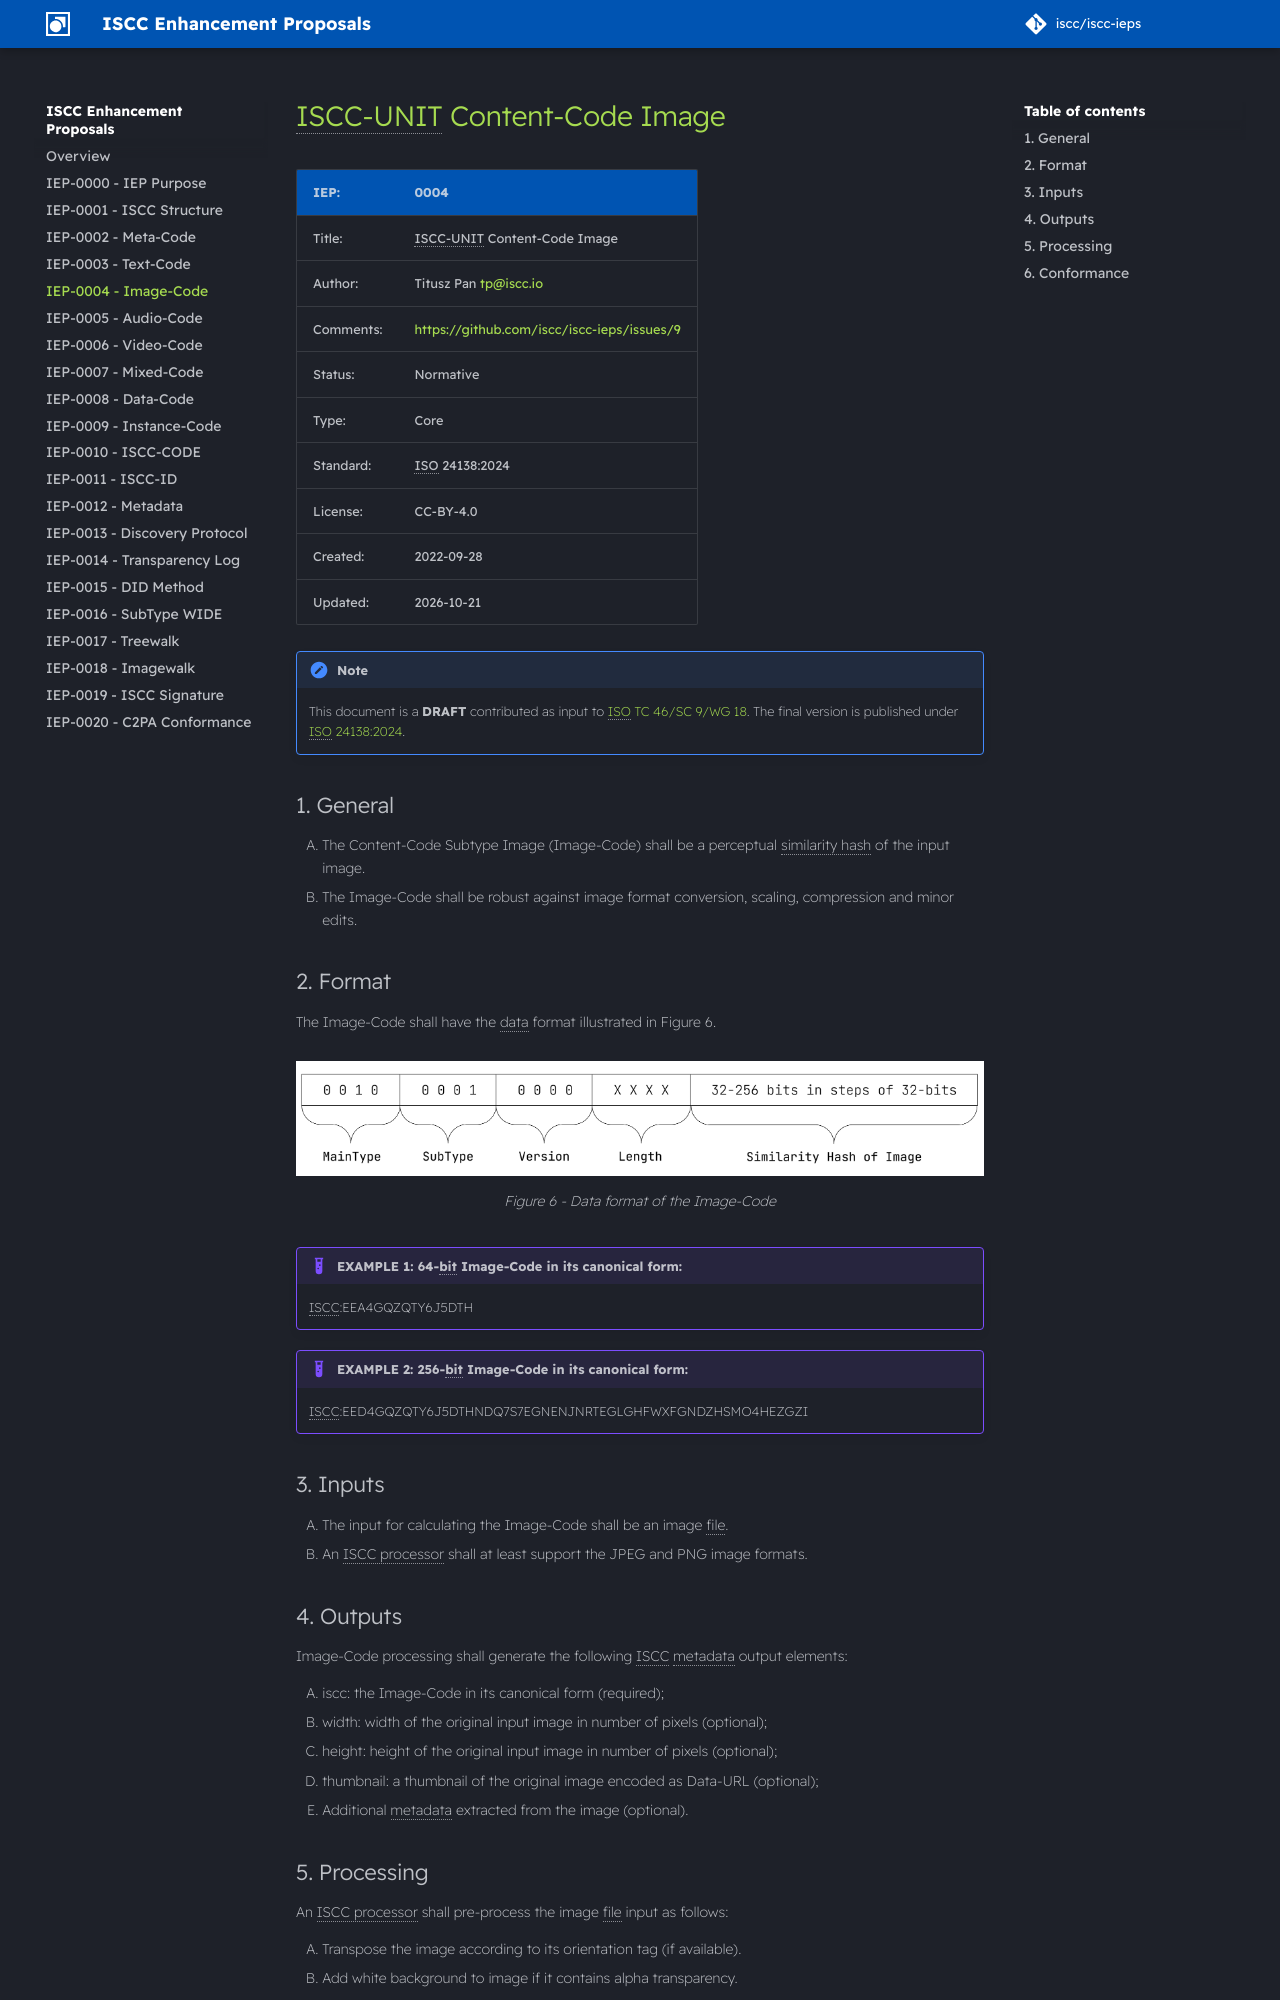

repository: iscc/iscc-ieps · page: iep-0004/index.html · generator: mkdocs

# ISCC-UNIT Content-Code Image

| IEP:      | 0004                                       |
| --------- | ------------------------------------------ |
| Title:    | ISCC-UNIT Content-Code Image               |
| Author:   | Titusz Pan <tp@iscc.io>                    |
| Comments: | https://github.com/iscc/iscc-ieps/issues/9 |
| Status:   | Normative                                  |
| Type:     | Core                                       |
| Standard: | ISO 24138:2024                             |
| License:  | CC-BY-4.0                                  |
| Created:  | {{ git_creation_date_localized }}          |
| Updated:  | {{ git_revision_date_localized }}          |

!!! note

    This document is a **DRAFT** contributed as input to
    [ISO TC 46/SC 9/WG 18](https://www.iso.org/committee/48836.html). The final version is published
    under [ISO 24138:2024](https://www.iso.org/standard/77899.html).

## General

1. The Content-Code Subtype Image (Image-Code) shall be a perceptual similarity hash of the input
    image.
2. The Image-Code shall be robust against image format conversion, scaling, compression and minor
    edits.

## Format

The Image-Code shall have the data format illustrated in Figure 6.

<figure markdown>
  ![Figure 6 - Data format of the Image-Code](images/iscc-iep-0004-f06-image-code.png)
  <figcaption>Figure 6 - Data format of the Image-Code</figcaption>
</figure>

!!! example "EXAMPLE 1: 64-bit Image-Code in its canonical form:"

    ISCC:EEA4GQZQTY6J5DTH

!!! example "EXAMPLE 2: 256-bit Image-Code in its canonical form:"

    ISCC:EED4GQZQTY6J5DTHNDQ7S7EGNENJNRTEGLGHFWXFGNDZHSMO4HEZGZI

## Inputs

1. The input for calculating the Image-Code shall be an image file.
2. An ISCC processor shall at least support the JPEG and PNG image formats.

## Outputs

Image-Code processing shall generate the following ISCC metadata output elements:

1. iscc: the Image-Code in its canonical form (required);
2. width: width of the original input image in number of pixels (optional);
3. height: height of the original input image in number of pixels (optional);
4. thumbnail: a thumbnail of the original image encoded as Data-URL (optional);
5. Additional metadata extracted from the image (optional).
